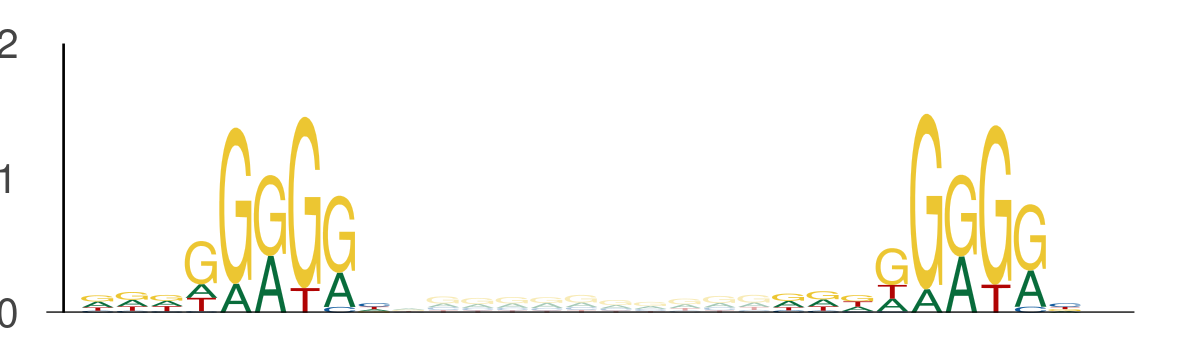

Source data for this figure (header and first rows):
seq_index, start_position, end_position, is_reversed_complement
4699, 12, 21, 0
4699, 32, 41, 0
4575, 85, 94, 0
4575, 105, 114, 0
2287, 127, 136, 0
2287, 147, 156, 0
184, 84, 93, 0
184, 104, 113, 0
1089, 37, 46, 0
1089, 57, 66, 0
636, 45, 54, 0
636, 65, 74, 0
4356, 52, 61, 0
4356, 72, 81, 0
525, 35, 44, 0
525, 55, 64, 0
525, 87, 96, 0
525, 107, 116, 0
1387, 91, 100, 0
1387, 111, 120, 0
4526, 68, 77, 0
4526, 88, 97, 0
4526, 67, 76, 0
4526, 87, 96, 0
3650, 107, 116, 0
3650, 127, 136, 0
484, 18, 27, 0
484, 38, 47, 0
4168, 103, 112, 0
4168, 123, 132, 0
5977, 21, 30, 0
5977, 41, 50, 0
5977, 1, 10, 0
5977, 21, 30, 0
5822, 45, 54, 0
5822, 65, 74, 0
2774, 18, 27, 0
2774, 38, 47, 0
2998, 72, 81, 0
2998, 92, 101, 0
4279, 69, 78, 0
4279, 89, 98, 0
4341, 86, 95, 0
4341, 106, 115, 0
2712, 130, 139, 0
2712, 150, 159, 0
5348, 29, 38, 0
5348, 49, 58, 0
1634, 95, 104, 0
1634, 115, 124, 0
4171, 84, 93, 0
4171, 104, 113, 0
2420, 120, 129, 0
2420, 140, 149, 0
5963, 72, 81, 0
5963, 92, 101, 0
875, 4, 13, 0
875, 24, 33, 0
5009, 35, 44, 0
5009, 55, 64, 0
... 1,960 more rows
